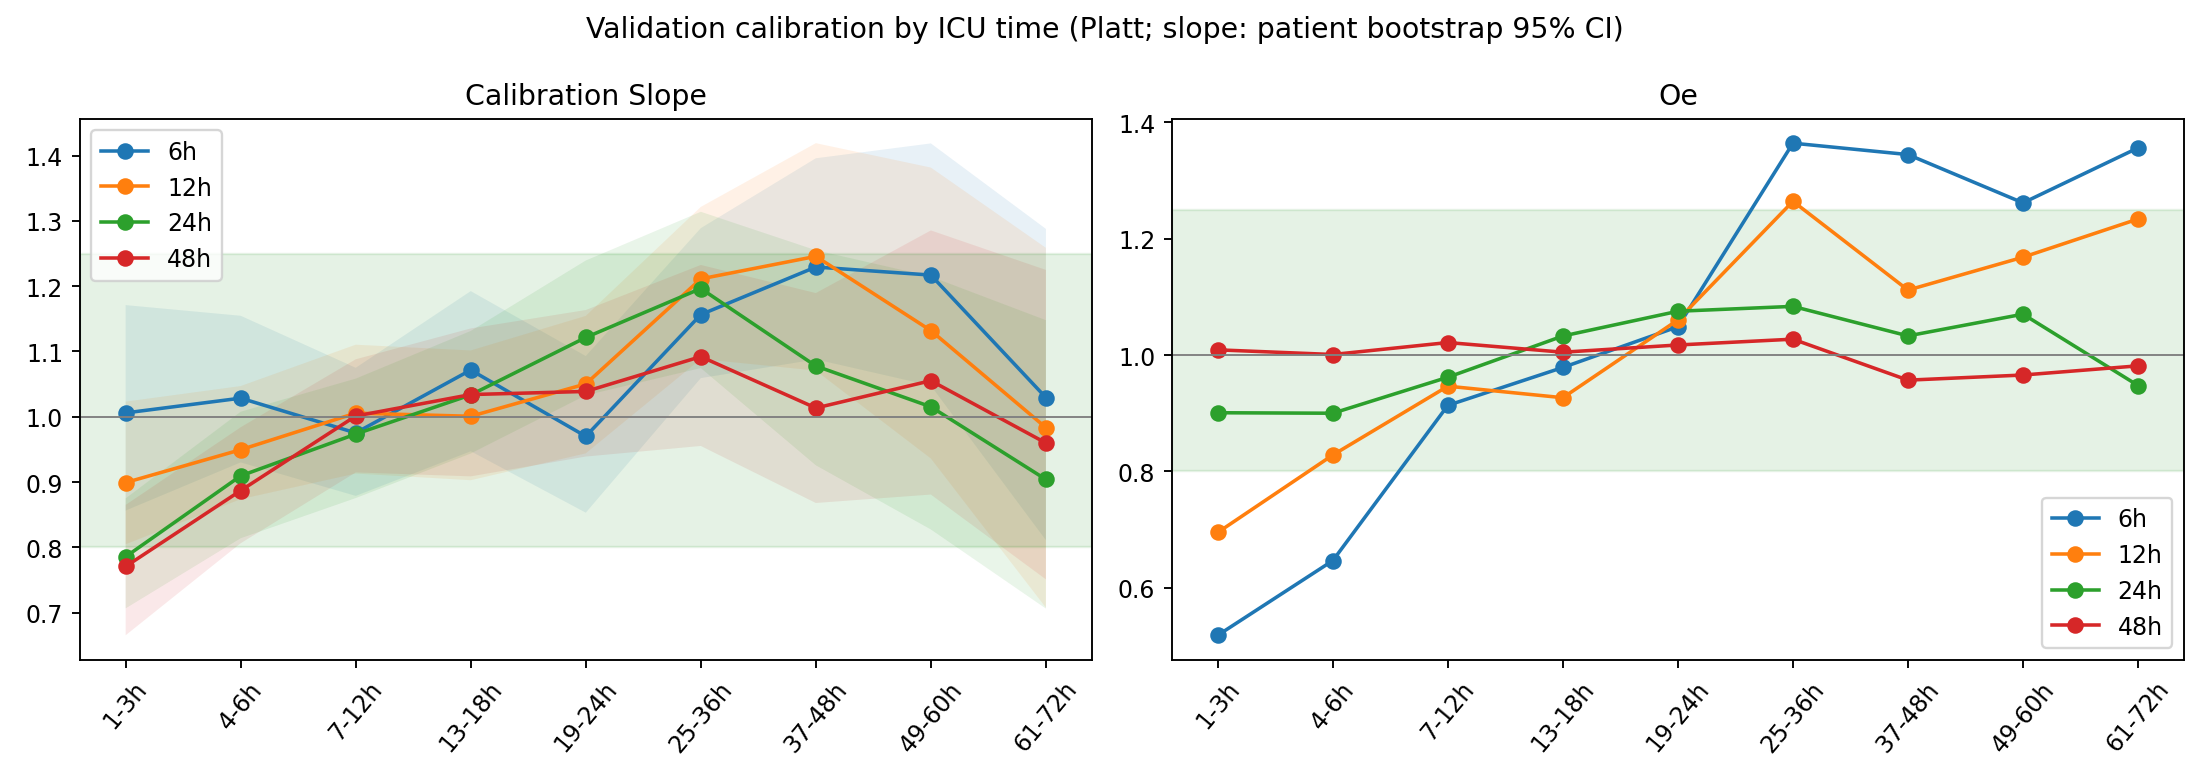

Values plotted in this chart, from the file beside it:
horizon_h, segment, calibration, patients, rows, positives, prevalence, auroc, auprc, brier, calibration_intercept, calibration_slope, oe, auroc_ci_low, auroc_ci_high, auroc_bootstrap_valid, calibration_slope_ci_low, calibration_slope_ci_high, calibration_slope_bootstrap_valid, bootstrap_resamples
6, 1-3h, raw, 4058, 9574, 266, 0.02778, 0.8318, 0.1578, 0.1975, -3.77, 1.113, 0.07241, , , , , , , 
6, 1-3h, platt, 4058, 9574, 266, 0.02778, 0.8318, 0.1578, 0.02681, -0.7391, 1.006, 0.5185, 0.7939, 0.8625, 200.0, 0.8566, 1.171, 200.0, 200.0
6, 1-3h, isotonic, 4058, 9574, 266, 0.02778, 0.8317, 0.1518, 0.0268, -0.7528, 1.002, 0.5167, 0.7937, 0.8623, 200.0, 0.8474, 1.163, 200.0, 200.0
6, 4-6h, raw, 4621, 13313, 396, 0.02975, 0.8552, 0.2171, 0.1644, -3.548, 1.138, 0.08787, , , , , , , 
6, 4-6h, platt, 4621, 13313, 396, 0.02975, 0.8552, 0.2171, 0.02657, -0.4488, 1.029, 0.6468, 0.8326, 0.8799, 200.0, 0.9303, 1.155, 200.0, 200.0
6, 4-6h, isotonic, 4621, 13313, 396, 0.02975, 0.8547, 0.2097, 0.02668, -0.518, 0.9973, 0.6455, 0.8323, 0.8794, 200.0, 0.9026, 1.131, 200.0, 200.0
6, 7-12h, raw, 4709, 27248, 1020, 0.03743, 0.8486, 0.2572, 0.1457, -3.102, 1.079, 0.121, , , , , , , 
6, 7-12h, platt, 4709, 27248, 1020, 0.03743, 0.8486, 0.2572, 0.03151, -0.1635, 0.9754, 0.9136, 0.8243, 0.8698, 200.0, 0.879, 1.075, 200.0, 200.0
6, 7-12h, isotonic, 4709, 27248, 1020, 0.03743, 0.8485, 0.2479, 0.03154, -0.1915, 0.9646, 0.9114, 0.8245, 0.8696, 200.0, 0.8684, 1.069, 200.0, 200.0
6, 13-18h, raw, 4397, 24457, 736, 0.03009, 0.8706, 0.2452, 0.116, -3.074, 1.185, 0.1139, , , , , , , 
6, 13-18h, platt, 4397, 24457, 736, 0.03009, 0.8706, 0.2452, 0.02554, 0.1544, 1.072, 0.9788, 0.8484, 0.89, 200.0, 0.9473, 1.192, 200.0, 200.0
6, 13-18h, isotonic, 4397, 24457, 736, 0.03009, 0.8702, 0.2394, 0.02555, 0.1381, 1.066, 0.9762, 0.8481, 0.8895, 200.0, 0.9443, 1.186, 200.0, 200.0
6, 19-24h, raw, 3674, 20288, 501, 0.02469, 0.8405, 0.1591, 0.09785, -2.957, 1.073, 0.1028, , , , , , , 
6, 19-24h, platt, 3674, 20288, 501, 0.02469, 0.8405, 0.1591, 0.02238, -0.03451, 0.9701, 1.049, 0.8107, 0.8644, 200.0, 0.8533, 1.093, 200.0, 200.0
6, 19-24h, isotonic, 3674, 20288, 501, 0.02469, 0.8406, 0.1548, 0.02239, -0.0448, 0.968, 1.045, 0.8109, 0.8642, 200.0, 0.8497, 1.089, 200.0, 200.0
6, 25-36h, raw, 3040, 32291, 1255, 0.03887, 0.8803, 0.2695, 0.1099, -2.711, 1.279, 0.1488, , , , , , , 
6, 25-36h, platt, 3040, 32291, 1255, 0.03887, 0.8803, 0.2695, 0.03288, 0.7728, 1.156, 1.364, 0.864, 0.8996, 200.0, 1.059, 1.289, 200.0, 200.0
6, 25-36h, isotonic, 3040, 32291, 1255, 0.03887, 0.8802, 0.263, 0.03288, 0.7605, 1.153, 1.36, 0.8638, 0.8995, 200.0, 1.055, 1.287, 200.0, 200.0
6, 37-48h, raw, 2295, 22932, 587, 0.0256, 0.9003, 0.3111, 0.07406, -2.71, 1.36, 0.1288, , , , , , , 
6, 37-48h, platt, 2295, 22932, 587, 0.0256, 0.9003, 0.3111, 0.0215, 0.9939, 1.229, 1.345, 0.8749, 0.9215, 200.0, 1.088, 1.396, 200.0, 200.0
6, 37-48h, isotonic, 2295, 22932, 587, 0.0256, 0.8999, 0.3014, 0.02151, 0.9555, 1.217, 1.343, 0.8741, 0.9214, 200.0, 1.07, 1.388, 200.0, 200.0
6, 49-60h, raw, 1551, 17102, 322, 0.01883, 0.8759, 0.1756, 0.06601, -2.706, 1.346, 0.1006, , , , , , , 
6, 49-60h, platt, 1551, 17102, 322, 0.01883, 0.8759, 0.1756, 0.01716, 0.9607, 1.217, 1.262, 0.8464, 0.9026, 200.0, 1.048, 1.419, 200.0, 200.0
6, 49-60h, isotonic, 1551, 17102, 322, 0.01883, 0.8756, 0.1704, 0.01716, 0.9316, 1.209, 1.261, 0.8461, 0.9023, 200.0, 1.039, 1.408, 200.0, 200.0
6, 61-72h, raw, 1262, 13238, 199, 0.01503, 0.8391, 0.119, 0.04982, -2.671, 1.139, 0.09738, , , , , , , 
6, 61-72h, platt, 1262, 13238, 199, 0.01503, 0.8391, 0.119, 0.01412, 0.4303, 1.029, 1.356, 0.7832, 0.8963, 200.0, 0.8112, 1.288, 200.0, 200.0
6, 61-72h, isotonic, 1262, 13238, 199, 0.01503, 0.8384, 0.1137, 0.01411, 0.296, 0.9923, 1.358, 0.7803, 0.8959, 200.0, 0.7701, 1.267, 200.0, 200.0
12, 1-3h, raw, 4000, 9425, 605, 0.06419, 0.7949, 0.2452, 0.2018, -2.79, 0.9289, 0.16, , , , , , , 
12, 1-3h, platt, 4000, 9425, 605, 0.06419, 0.7949, 0.2452, 0.05601, -0.6258, 0.8993, 0.6953, 0.7688, 0.8225, 200.0, 0.8049, 1.023, 200.0, 200.0
12, 1-3h, isotonic, 4000, 9425, 605, 0.06419, 0.7945, 0.2365, 0.05625, -0.6585, 0.8838, 0.693, 0.7686, 0.8223, 200.0, 0.7938, 1.006, 200.0, 200.0
12, 4-6h, raw, 4515, 12911, 897, 0.06948, 0.8176, 0.3191, 0.1764, -2.615, 0.9809, 0.189, , , , , , , 
12, 4-6h, platt, 4515, 12911, 897, 0.06948, 0.8176, 0.3191, 0.05569, -0.3303, 0.9496, 0.8283, 0.7975, 0.8395, 200.0, 0.874, 1.047, 200.0, 200.0
12, 4-6h, isotonic, 4515, 12911, 897, 0.06948, 0.8176, 0.3111, 0.05581, -0.3605, 0.9361, 0.8252, 0.7974, 0.8396, 200.0, 0.8618, 1.031, 200.0, 200.0
12, 7-12h, raw, 4490, 25098, 1751, 0.06977, 0.8347, 0.3564, 0.1544, -2.48, 1.039, 0.207, , , , , , , 
12, 7-12h, platt, 4490, 25098, 1751, 0.06977, 0.8347, 0.3564, 0.05394, -0.06004, 1.006, 0.9466, 0.8124, 0.8559, 200.0, 0.9131, 1.11, 200.0, 200.0
12, 7-12h, isotonic, 4490, 25098, 1751, 0.06977, 0.8346, 0.3499, 0.05391, -0.0769, 0.9978, 0.9452, 0.8122, 0.8558, 200.0, 0.908, 1.098, 200.0, 200.0
12, 13-18h, raw, 3819, 20837, 1237, 0.05937, 0.8273, 0.2943, 0.1435, -2.5, 1.034, 0.1872, , , , , , , 
12, 13-18h, platt, 3819, 20837, 1237, 0.05937, 0.8273, 0.2943, 0.04848, -0.09175, 1.001, 0.9268, 0.8047, 0.8484, 200.0, 0.903, 1.102, 200.0, 200.0
12, 13-18h, isotonic, 3819, 20837, 1237, 0.05937, 0.8273, 0.291, 0.04844, -0.1008, 0.997, 0.9262, 0.8047, 0.8483, 200.0, 0.9016, 1.094, 200.0, 200.0
12, 19-24h, raw, 3119, 17674, 1080, 0.06111, 0.8301, 0.275, 0.1339, -2.346, 1.085, 0.1996, , , , , , , 
12, 19-24h, platt, 3119, 17674, 1080, 0.06111, 0.8301, 0.275, 0.05055, 0.181, 1.05, 1.06, 0.8033, 0.852, 200.0, 0.9441, 1.154, 200.0, 200.0
12, 19-24h, isotonic, 3119, 17674, 1080, 0.06111, 0.8299, 0.2692, 0.05055, 0.1743, 1.046, 1.062, 0.8033, 0.8519, 200.0, 0.938, 1.15, 200.0, 200.0
12, 25-36h, raw, 2753, 28965, 2334, 0.08058, 0.8684, 0.3965, 0.134, -2.191, 1.251, 0.2565, , , , , , , 
12, 25-36h, platt, 2753, 28965, 2334, 0.08058, 0.8684, 0.3965, 0.06071, 0.7236, 1.211, 1.264, 0.8475, 0.8852, 200.0, 1.088, 1.321, 200.0, 200.0
12, 25-36h, isotonic, 2753, 28965, 2334, 0.08058, 0.8685, 0.389, 0.06066, 0.7093, 1.202, 1.265, 0.8477, 0.8853, 200.0, 1.083, 1.311, 200.0, 200.0
12, 37-48h, raw, 1956, 19821, 917, 0.04626, 0.8596, 0.3421, 0.09659, -2.284, 1.287, 0.1871, , , , , , , 
12, 37-48h, platt, 1956, 19821, 917, 0.04626, 0.8596, 0.3421, 0.03724, 0.7134, 1.246, 1.112, 0.8233, 0.89, 200.0, 1.071, 1.419, 200.0, 200.0
12, 37-48h, isotonic, 1956, 19821, 917, 0.04626, 0.8595, 0.3353, 0.03718, 0.7302, 1.251, 1.112, 0.8232, 0.8899, 200.0, 1.077, 1.426, 200.0, 200.0
12, 49-60h, raw, 1439, 15606, 598, 0.03832, 0.8231, 0.2045, 0.08414, -2.186, 1.169, 0.1729, , , , , , , 
12, 49-60h, platt, 1439, 15606, 598, 0.03832, 0.8231, 0.2045, 0.03375, 0.5378, 1.132, 1.168, 0.7788, 0.8677, 200.0, 0.9362, 1.382, 200.0, 200.0
12, 49-60h, isotonic, 1439, 15606, 598, 0.03832, 0.823, 0.1984, 0.03378, 0.5813, 1.146, 1.171, 0.7784, 0.8677, 200.0, 0.946, 1.39, 200.0, 200.0
12, 61-72h, raw, 1102, 11854, 395, 0.03332, 0.7811, 0.1667, 0.07144, -2.188, 1.016, 0.1698, , , , , , , 
12, 61-72h, platt, 1102, 11854, 395, 0.03332, 0.7811, 0.1667, 0.03027, 0.1788, 0.9835, 1.234, 0.7098, 0.8446, 200.0, 0.7079, 1.259, 200.0, 200.0
12, 61-72h, isotonic, 1102, 11854, 395, 0.03332, 0.7816, 0.1628, 0.03025, 0.2522, 1.007, 1.235, 0.7104, 0.8456, 200.0, 0.7236, 1.291, 200.0, 200.0
24, 1-3h, raw, 3274, 7565, 993, 0.1313, 0.7446, 0.3371, 0.1868, -1.768, 0.7549, 0.3378, , , , , , , 
24, 1-3h, platt, 3274, 7565, 993, 0.1313, 0.7446, 0.3371, 0.103, -0.454, 0.7858, 0.9009, 0.7196, 0.7669, 200.0, 0.7068, 0.8752, 200.0, 200.0
24, 1-3h, isotonic, 3274, 7565, 993, 0.1313, 0.7444, 0.334, 0.1033, -0.4915, 0.7628, 0.9012, 0.7194, 0.7666, 200.0, 0.6827, 0.8562, 200.0, 200.0
24, 4-6h, raw, 3541, 9981, 1391, 0.1394, 0.7775, 0.4101, 0.1876, -1.792, 0.8739, 0.347, , , , , , , 
24, 4-6h, platt, 3541, 9981, 1391, 0.1394, 0.7775, 0.4101, 0.1022, -0.2709, 0.9096, 0.9001, 0.7536, 0.7987, 200.0, 0.8141, 1.008, 200.0, 200.0
24, 4-6h, isotonic, 3541, 9981, 1391, 0.1394, 0.7773, 0.405, 0.1023, -0.306, 0.8861, 0.8995, 0.7534, 0.7986, 200.0, 0.797, 0.9775, 200.0, 200.0
... 48 more rows
